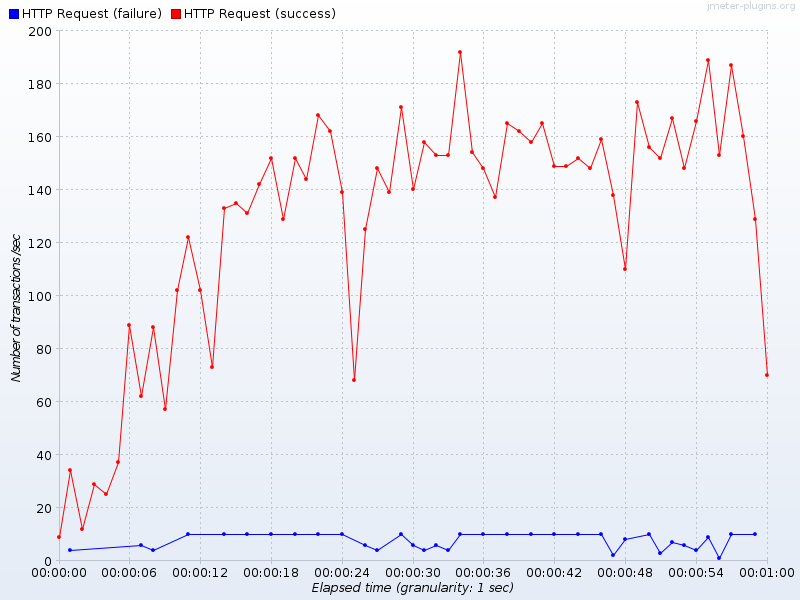

Values plotted in this chart, from the file beside it:
Elapsed time, HTTP Request (failure), HTTP Request (success)
19:26:16.0, , 9.0
19:26:17.0, 4.0, 34.0
19:26:18.0, , 12.0
19:26:19.0, , 29.0
19:26:20.0, , 25.0
19:26:21.0, , 37.0
19:26:22.0, , 89.0
19:26:23.0, 6.0, 62.0
19:26:24.0, 4.0, 88.0
19:26:25.0, , 57.0
19:26:26.0, , 102.0
19:26:27.0, 10.0, 122.0
19:26:28.0, , 102.0
19:26:29.0, , 73.0
19:26:30.0, 10.0, 133.0
19:26:31.0, , 135.0
19:26:32.0, 10.0, 131.0
19:26:33.0, , 142.0
19:26:34.0, 10.0, 152.0
19:26:35.0, , 129.0
19:26:36.0, 10.0, 152.0
19:26:37.0, , 144.0
19:26:38.0, 10.0, 168.0
19:26:39.0, , 162.0
19:26:40.0, 10.0, 139.0
19:26:41.0, , 68.0
19:26:42.0, 6.0, 125.0
19:26:43.0, 4.0, 148.0
19:26:44.0, , 139.0
19:26:45.0, 10.0, 171.0
19:26:46.0, 6.0, 140.0
19:26:47.0, 4.0, 158.0
19:26:48.0, 6.0, 153.0
19:26:49.0, 4.0, 153.0
19:26:50.0, 10.0, 192.0
19:26:51.0, , 154.0
19:26:52.0, 10.0, 148.0
19:26:53.0, , 137.0
19:26:54.0, 10.0, 165.0
19:26:55.0, , 162.0
19:26:56.0, 10.0, 158.0
19:26:57.0, , 165.0
19:26:58.0, 10.0, 149.0
19:26:59.0, , 149.0
19:27:00.0, 10.0, 152.0
19:27:01.0, , 148.0
19:27:02.0, 10.0, 159.0
19:27:03.0, 2.0, 138.0
19:27:04.0, 8.0, 110.0
19:27:05.0, , 173.0
19:27:06.0, 10.0, 156.0
19:27:07.0, 3.0, 152.0
19:27:08.0, 7.0, 167.0
19:27:09.0, 6.0, 148.0
19:27:10.0, 4.0, 166.0
19:27:11.0, 9.0, 189.0
19:27:12.0, 1.0, 153.0
19:27:13.0, 10.0, 187.0
19:27:14.0, , 160.0
19:27:15.0, 10.0, 129.0
... 1 more rows
